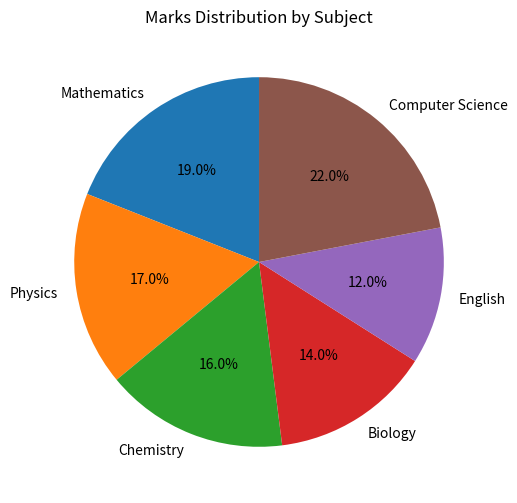

Source code (Python):
import matplotlib.pyplot as plt

subjects = ["Mathematics", "Physics", "Chemistry",
            "Biology", "English", "Computer Science"]

marks = [95, 85, 80, 70, 60, 110]
plt.figure(figsize=(6,6),label="AC")
plt.pie(marks,
        labels=subjects,
        autopct="%1.1f%%",
        startangle=90)
plt.title("Marks Distribution by Subject")
plt.show()
